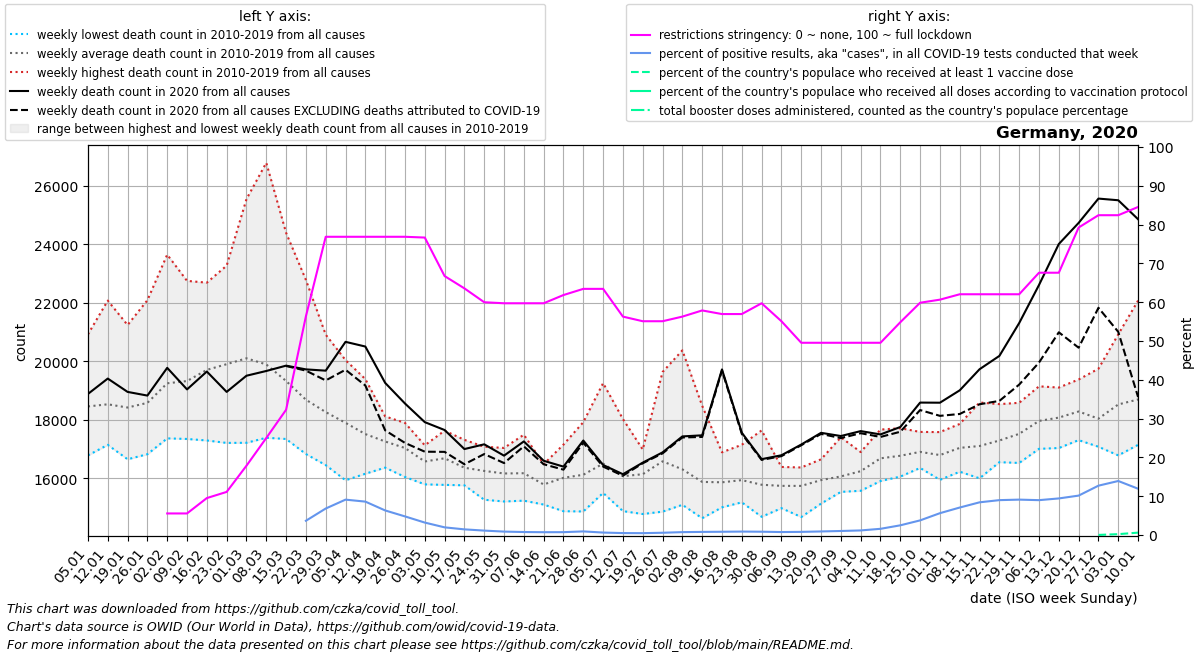

The file beside this chart, header and first rows:
date, location, time_unit, time, deaths_2010_all_ages, deaths_2011_all_ages, deaths_2012_all_ages, deaths_2013_all_ages, deaths_2014_all_ages, deaths_2015_all_ages, deaths_2016_all_ages, deaths_2017_all_ages, deaths_2018_all_ages, deaths_2019_all_ages, deaths_2020_all_ages, deaths_2021_all_ages, deaths_2022_all_ages, new_deaths, new_cases_smoothed, new_tests_smoothed, positive_test_percent, stringency_index, people_vaccinated, people_fully_vaccinated
2020-01-05, Germany, weekly, 1, 17560, 18087, 17762, 18243, 16785, 18713, 18467, 20918, 19342, 18686, 18883, 24849, 20697, , , , , , , 
2020-01-12, Germany, weekly, 2, 17776, 17495, 17145, 17933, 17210, 19283, 18439, 22070, 18770, 19170, 19408, 24503, 19816, , , , , , , 
2020-01-19, Germany, weekly, 3, 17309, 16652, 17454, 18251, 16814, 19500, 18627, 21236, 19187, 19163, 18953, 24077, 19739, , , , , , , 
2020-01-26, Germany, weekly, 4, 17455, 16909, 16919, 18861, 16825, 19346, 18707, 22083, 19171, 19505, 18827, 22645, 20107, , , , , , , 
2020-02-02, Germany, weekly, 5, 17590, 17681, 17631, 19980, 17366, 20716, 18493, 23640, 19558, 19812, 19774, 21736, 20601, , 2.572, , , 5.56, , 
2020-02-09, Germany, weekly, 6, 17701, 17346, 18370, 20026, 17534, 20905, 18541, 22744, 20086, 19981, 19038, 20932, 20377, , 7.428, , , 5.56, , 
2020-02-16, Germany, weekly, 7, 18077, 17294, 18914, 20373, 17422, 22395, 18483, 22683, 21254, 20150, 19648, 20469, 21070, , 3.143, , , 9.524, , 
2020-02-23, Germany, weekly, 8, 17898, 17237, 18629, 20776, 17211, 23264, 18475, 22266, 22888, 20349, 18953, 18953, 20316, , 0.286, , , 11.11, , 
2020-03-01, Germany, weekly, 9, 17215, 17266, 18149, 21250, 17345, 23598, 18926, 20930, 25535, 20790, 19505, 18441, 20660, , 29, , , 17.86, , 
2020-03-08, Germany, weekly, 10, 17387, 17722, 17956, 21172, 17449, 22002, 18888, 19102, 26777, 20453, 19667, 18610, 21089, , 382.4, , , 25.0, , 
2020-03-15, Germany, weekly, 11, 17683, 17345, 17957, 20197, 17491, 20770, 18971, 18665, 24385, 19795, 19849, 18337, 21199, 12.0, 2150, , , 32.27, , 
2020-03-22, Germany, weekly, 12, 16831, 17057, 17341, 19789, 17579, 20009, 18826, 17640, 22777, 19016, 19722, 18397, 21039, 43.0, 9079, 53505, 3.677, 56.35, , 
2020-03-29, Germany, weekly, 13, 16452, 17410, 17111, 19320, 17418, 19106, 18617, 17731, 20906, 18562, 19678, 18495, 20689, 334.0, 25713, 376286, 6.83, 76.85, , 
2020-04-05, Germany, weekly, 14, 16025, 15935, 17527, 19293, 17541, 18668, 18244, 17028, 20038, 18671, 20662, 18828, 20720, 953.0, 36529, 400483, 9.118, 76.85, , 
2020-04-12, Germany, weekly, 15, 16200, 16158, 16912, 19390, 16746, 18089, 17712, 16901, 19165, 17852, 20502, 19069, 20042, 1331, 34346, 398244, 8.611, 76.85, , 
2020-04-19, Germany, weekly, 16, 16367, 16907, 17109, 18064, 16540, 18116, 16775, 16637, 17992, 18089, 19261, 19251, 19344, 1621, 22801, 358715, 6.336, 76.85, , 
2020-04-26, Germany, weekly, 17, 16356, 16048, 16974, 17101, 16550, 17668, 17053, 17634, 17093, 17894, 18557, 19511, 19115, 1346, 16936, 353512, 4.801, 76.85, , 
2020-05-03, Germany, weekly, 18, 15795, 16171, 16563, 16408, 15803, 17114, 16901, 17129, 16789, 17090, 17920, 19309, 18950, 1009, 11055, 343167, 3.209, 76.65, , 
2020-05-10, Germany, weekly, 19, 15778, 16306, 15936, 16370, 16074, 17072, 17629, 17343, 17226, 17118, 17651, 18592, 18970, 746.0, 7108, 360850, 1.979, 66.73, , 
2020-05-17, Germany, weekly, 20, 15788, 15978, 15807, 16083, 15763, 16732, 16601, 17079, 16488, 17315, 17001, 17793, 18208, 519.0, 5986, 411949, 1.459, 63.56, , 
2020-05-24, Germany, weekly, 21, 16029, 15270, 16533, 15601, 16453, 16330, 16286, 16451, 16513, 17080, 17163, 17166, 16790, 333.0, 4443, 388715, 1.141, 59.98, , 
2020-05-31, Germany, weekly, 22, 15497, 15698, 15507, 16351, 15211, 16200, 16346, 16902, 17039, 16921, 16776, 18164, 17650, 253.0, 3397, 385969, 0.884, 59.72, , 
2020-06-07, Germany, weekly, 23, 15919, 15239, 15560, 16198, 16215, 16777, 15799, 15846, 16714, 17491, 17262, 17410, 17655, 168.0, 2874, 370507, 0.774, 59.72, , 
2020-06-14, Germany, weekly, 24, 15106, 15209, 15398, 15888, 16176, 16272, 15717, 16087, 15582, 16484, 16601, 19052, 17970, 119.0, 2439, 334129, 0.73, 59.72, , 
2020-06-21, Germany, weekly, 25, 15514, 14879, 15550, 17153, 15268, 15619, 16910, 16819, 15843, 16639, 16401, 17189, , 103.0, 2680, 360468, 0.74, 61.84, , 
2020-06-28, Germany, weekly, 26, 17346, 15322, 15693, 14870, 15583, 16152, 15699, 16076, 16569, 17918, 17293, 16990, , 75.0, 4044, 435113, 0.933, 63.43, , 
2020-07-05, Germany, weekly, 27, 16982, 15503, 15832, 15614, 16029, 19252, 16229, 16424, 16622, 16552, 16457, 16959, , 55.0, 3147, 495763, 0.636, 63.43, , 
2020-07-12, Germany, weekly, 28, 18026, 15228, 14882, 15238, 15845, 17361, 16172, 15603, 16070, 16319, 16142, 17629, , 51.0, 2583, 513314, 0.503, 56.28, , 
2020-07-19, Germany, weekly, 29, 15543, 14783, 15026, 15856, 16631, 16447, 16985, 16589, 16702, 16856, 16537, 17589, , 21.0, 2565, 531085, 0.483, 55.09, , 
2020-07-26, Germany, weekly, 30, 14864, 14976, 16293, 16853, 16370, 16272, 16157, 16058, 18340, 19630, 16887, 17209, , 34.0, 3234, 551313, 0.586, 55.09, , 
2020-08-02, Germany, weekly, 31, 15097, 15920, 15437, 16077, 15793, 15432, 15439, 16494, 20371, 17034, 17433, 17003, , 37.0, 4300, 575244, 0.747, 56.28, , 
2020-08-09, Germany, weekly, 32, 15406, 15104, 14639, 15263, 15435, 16651, 15487, 15784, 18478, 16540, 17470, 17536, , 55.0, 5338, 663644, 0.804, 57.87, , 
2020-08-16, Germany, weekly, 33, 15362, 15348, 15597, 15226, 15011, 16881, 16258, 16148, 16890, 15934, 19720, 17451, , 35.0, 6798, 806171, 0.842, 56.94, , 
2020-08-23, Germany, weekly, 34, 15215, 15887, 16455, 15182, 15526, 15233, 17147, 15880, 16612, 16263, 17559, 17166, , 38.0, 8593, 964481, 0.89, 56.94, , 
2020-08-30, Germany, weekly, 35, 14979, 15125, 14688, 15176, 15938, 16117, 16101, 16064, 16000, 17637, 16656, 17339, , 26.0, 9301, 1091118, 0.854, 59.72, , 
2020-09-06, Germany, weekly, 36, 15603, 15109, 14983, 15631, 16260, 15654, 16116, 15706, 16390, 15988, 16789, 18835, , 30.0, 8364, 1087519, 0.769, 55.09, , 
2020-09-13, Germany, weekly, 37, 15464, 14887, 15494, 14680, 15840, 15952, 16372, 16146, 16292, 16303, 17155, 18018, , 24.0, 9013, 1107527, 0.813, 49.54, , 
2020-09-20, Germany, weekly, 38, 16031, 15139, 15553, 15312, 16075, 16034, 15606, 16505, 16651, 16500, 17555, 18117, , 37.0, 10600, 1148132, 0.923, 49.54, , 
2020-09-27, Germany, weekly, 39, 15621, 15539, 15974, 15719, 15692, 15667, 16336, 16747, 15969, 17402, 17446, 18094, , 71.0, 12384, 1189250, 1.041, 49.54, , 
2020-10-04, Germany, weekly, 40, 16086, 15576, 15818, 15894, 16115, 16429, 16352, 16664, 16622, 16899, 17614, 18177, , 72.0, 13814, 1168192, 1.184, 49.54, , 
2020-10-11, Germany, weekly, 41, 15909, 15999, 16254, 15939, 16412, 16776, 17427, 17470, 16993, 17666, 17501, 18917, , 86.0, 18961, 1180476, 1.602, 49.54, , 
2020-10-18, Germany, weekly, 42, 16061, 16371, 16775, 16238, 16424, 16848, 17599, 17139, 16552, 17713, 17754, 19760, , 162.0, 31500, 1256338, 2.502, 54.83, , 
2020-10-25, Germany, weekly, 43, 16457, 17142, 16356, 16754, 16415, 17341, 17586, 17059, 16608, 17327, 18588, 20268, , 255.0, 52178, 1376416, 3.774, 59.86, , 
2020-11-01, Germany, weekly, 44, 15981, 16736, 17020, 15950, 16750, 16795, 17580, 16762, 16895, 17488, 18584, 20324, , 449.0, 88717, 1570336, 5.63, 60.65, , 
2020-11-08, Germany, weekly, 45, 16316, 16378, 16844, 16227, 17013, 17024, 17782, 17371, 17604, 17859, 19007, 21004, , 808.0, 116699, 1647271, 7.086, 62.04, , 
2020-11-15, Germany, weekly, 46, 16002, 16914, 16774, 16185, 17288, 16618, 18591, 17594, 16842, 18242, 19727, 22264, , 1196, 129543, 1539143, 8.429, 62.04, , 
2020-11-22, Germany, weekly, 47, 16553, 16916, 16919, 16720, 17062, 16849, 17911, 17676, 17785, 18535, 20182, 23170, , 1537, 128456, 1428992, 8.991, 62.04, , 
2020-11-29, Germany, weekly, 48, 17065, 17539, 17074, 16527, 17499, 16802, 18146, 17877, 18091, 18581, 21304, 24110, , 2101, 126751, 1389271, 9.123, 62.04, , 
2020-12-06, Germany, weekly, 49, 17781, 17688, 17403, 17198, 17964, 17009, 18793, 18295, 18342, 19143, 22604, 23917, , 2649, 124869, 1389502, 8.986, 67.59, , 
2020-12-13, Germany, weekly, 50, 17683, 17806, 18104, 17036, 18635, 17054, 18885, 18504, 17943, 19101, 24003, 22812, , 3015, 138201, 1464505, 9.43, 67.59, , 
2020-12-20, Germany, weekly, 51, 18030, 17798, 17986, 17306, 18378, 17408, 19376, 18500, 18990, 19062, 24724, 22363, , 4262, 163396, 1607666, 10.16, 79.23, , 
2020-12-27, Germany, weekly, 52, 17882, 17723, 17835, 17080, 18139, 17176, 19744, 18652, 17954, 18204, 25554, 22005, , 3729, 169186, 1341520, 12.72, 82.41, 24421, 
2021-01-03, Germany, weekly, 53, 18087, 17762, 18243, 16785, 18713, 17822, 20918, 19342, 18686, 18883, 25497, 20697, , 4494, 131955, 950576, 13.92, 82.41, 187516, 
2021-01-10, Germany, weekly, 1, 17495, 17145, 17933, 17210, 19283, 18467, 22070, 18770, 19170, 19408, 24849, 19816, , 6071, 126635, 1067661, 11.94, 84.53, 519669, 
